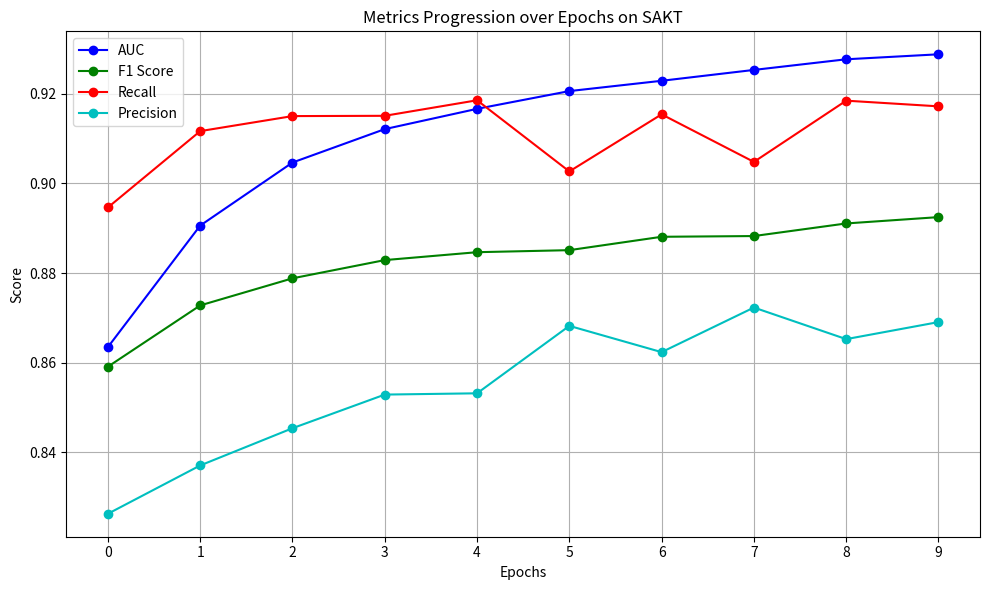

Here is the Python script that generated this plot:
import matplotlib.pyplot as plt

epochs = list(range(10))  # epochs 0 to 9

# Metrics values
auc_values = [0.8635014386378906, 0.8905978657114924, 0.9046539632351012, 0.9121045912557028, 0.9166272890132912,
              0.920585900963621, 0.9228825729058805, 0.925305268271533, 0.9276784571624139, 0.9287887834790753]

f1_values = [0.8591291887526792, 0.8727928669576219, 0.8788311238773068, 0.8828969522461629, 0.8846587137750659,
             0.8851125563401675, 0.888095544800427, 0.888258516237958, 0.8910685805422648, 0.8924805276304618]

recall_values = [0.8946383409205867, 0.9116590794132524, 0.9150101163378856, 0.9150733434496712, 0.9185381891755184,
                0.9026681841173495, 0.915402124430956, 0.9047926150733434, 0.9184496712190188, 0.9171851289833081]

precision_values = [0.8263312192672017, 0.8371050706547613, 0.8454043065275555, 0.8529065107727123, 0.8531895650539718,
                    0.8682267657540411, 0.8623708945355777, 0.8723178581878475, 0.865272813914701, 0.8690718684847468]

# Plotting
plt.figure(figsize=(10, 6))

plt.plot(epochs, auc_values, marker='o', linestyle='-', color='b', label='AUC')
plt.plot(epochs, f1_values, marker='o', linestyle='-', color='g', label='F1 Score')
plt.plot(epochs, recall_values, marker='o', linestyle='-', color='r', label='Recall')
plt.plot(epochs, precision_values, marker='o', linestyle='-', color='c', label='Precision')

plt.title('Metrics Progression over Epochs on SAKT')
plt.xlabel('Epochs')
plt.ylabel('Score')
plt.xticks(epochs)
plt.grid(True)
plt.legend()

plt.tight_layout()
plt.show()
